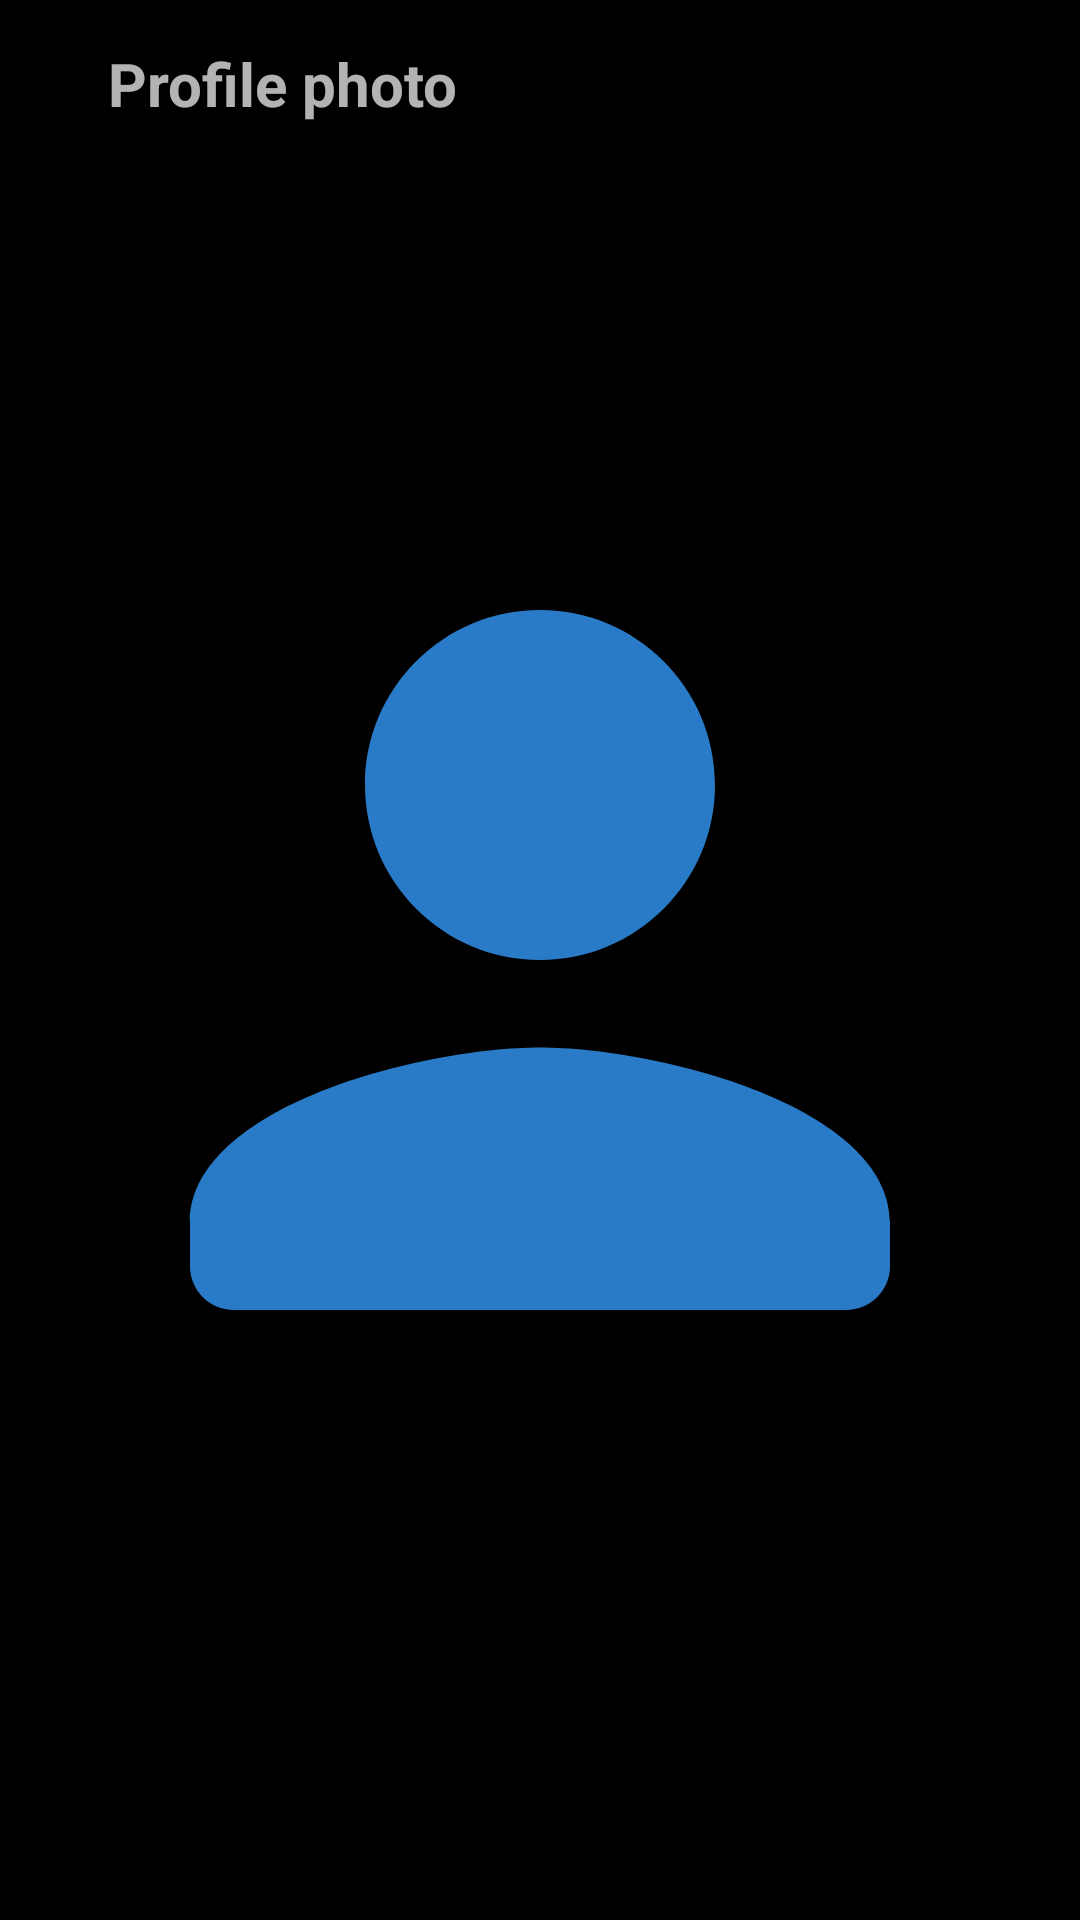

Reconstruct the res/layout file that produces this screen, plus the resources it refers to.
<!-- AndroidManifest.xml: application theme Theme.TalkNow -->
<!-- res/layout/activity_show_profile.xml -->
<?xml version="1.0" encoding="utf-8"?>
<RelativeLayout xmlns:android="http://schemas.android.com/apk/res/android"
    xmlns:tools="http://schemas.android.com/tools"
    android:layout_width="match_parent"
    android:layout_height="match_parent"
    tools:context=".Activities.profile_photo_activity"
    android:background="#1E1919">
    <include layout="@layout/profile_photo_toolbar"
        android:id="@+id/profile_photo_toolbar"/>

    <ImageView
        android:id="@+id/user_image"
        android:layout_width="match_parent"
        android:layout_height="350dp"
        android:layout_centerInParent="true"
        android:contentDescription="User Image"
        android:src="@drawable/person"
        tools:ignore="HardcodedText" />
</RelativeLayout>
<!-- res/layout/profile_photo_toolbar.xml (included above) -->
<?xml version="1.0" encoding="utf-8"?>
<RelativeLayout xmlns:android="http://schemas.android.com/apk/res/android"
    android:layout_width="match_parent"
    android:layout_height="match_parent"
    xmlns:app="http://schemas.android.com/apk/res-auto"
    android:background="@color/black"
    xmlns:tools="http://schemas.android.com/tools">

    <com.google.android.material.appbar.AppBarLayout
        android:layout_width="match_parent"
        android:layout_height="wrap_content">
        <androidx.appcompat.widget.Toolbar
            android:layout_width="match_parent"
            android:layout_height="wrap_content"
            android:background="@color/black"
            android:theme="@style/ThemeOverlay.MaterialComponents.Dark.ActionBar"
            android:id="@+id/profile_photo">
            <ImageView
                android:layout_width="wrap_content"
                android:layout_height="wrap_content"
                android:id="@+id/back_image"
                android:src="@drawable/back_image"
                android:layout_marginEnd="20dp"/>

            <TextView
                android:layout_width="wrap_content"
                android:layout_height="wrap_content"
                android:text="Profile photo"
                android:textSize="20dp"
                android:textStyle="bold"/>
            <ImageView
                android:layout_width="wrap_content"
                android:layout_height="wrap_content"
                android:id="@+id/change_image"
                android:layout_marginLeft="160dp"
                android:src="@drawable/edit"
                tools:ignore="ContentDescription" />
        </androidx.appcompat.widget.Toolbar>
    </com.google.android.material.appbar.AppBarLayout>
</RelativeLayout>
<!-- resources referenced by this layout -->
<resources>
  <color name="black">#FF000000</color>
  <!-- drawable edit (drawable) -->
  <vector android:height="24dp" android:tint="#000000"
      android:viewportHeight="24" android:viewportWidth="24"
      android:width="24dp" xmlns:android="http://schemas.android.com/apk/res/android">
      <path android:fillColor="@android:color/white" android:pathData="M3,17.46v3.04c0,0.28 0.22,0.5 0.5,0.5h3.04c0.13,0 0.26,-0.15 0.35,-0.15L17.81,9.94l-3.75,-3.75L3.15,17.1c-0.1,0.1 -0.15,0.22 -0.15,0.36zM20.71,7.04c0.39,-0.39 0.39,-1.02 0,-1.41l-2.34,-2.34c-0.39,-0.39 -1.02,-0.39 -1.41,0l-1.83,1.83 3.75,3.70 1.83,-1.83z"/>
  </vector>
  <!-- drawable person (drawable) -->
  <vector android:height="24dp" android:tint="#297BC7"
      android:viewportHeight="24" android:viewportWidth="24"
      android:width="24dp" xmlns:android="http://schemas.android.com/apk/res/android">
      <path android:fillColor="@android:color/white" android:pathData="M12,12c2.21,0 4,-1.79 4,-4s-1.79,-4 -4,-4 -4,1.79 -4,4 1.79,4 4,4zM12,14c-2.67,0 -8,1.34 -8,4v1c0,0.55 0.45,1 1,1h14c0.55,0 1,-0.45 1,-1v-1c0,-2.66 -5.33,-4 -8,-4z"/>
  </vector>
  <style name="Theme.TalkNow" parent="Theme.AppCompat.DayNight.NoActionBar">
          
          <item name="colorPrimary">@color/colorPrimary</item>
          <item name="colorPrimaryVariant">@color/colorPrimary</item>
          <item name="colorOnPrimary">@color/white</item>
          
          <item name="colorSecondary">@color/teal_200</item>
          <item name="colorSecondaryVariant">@color/teal_700</item>
          <item name="colorOnSecondary">@color/black</item>
          
          <item name="android:statusBarColor" tools:targetApi="l">?attr/colorPrimaryVariant</item>
          
      </style>
  <color name="colorPrimary">#51B0EA</color>
  <color name="white">#FFFFFFFF</color>
  <color name="teal_200">#FF03DAC5</color>
  <color name="teal_700">#FF018786</color>
</resources>
